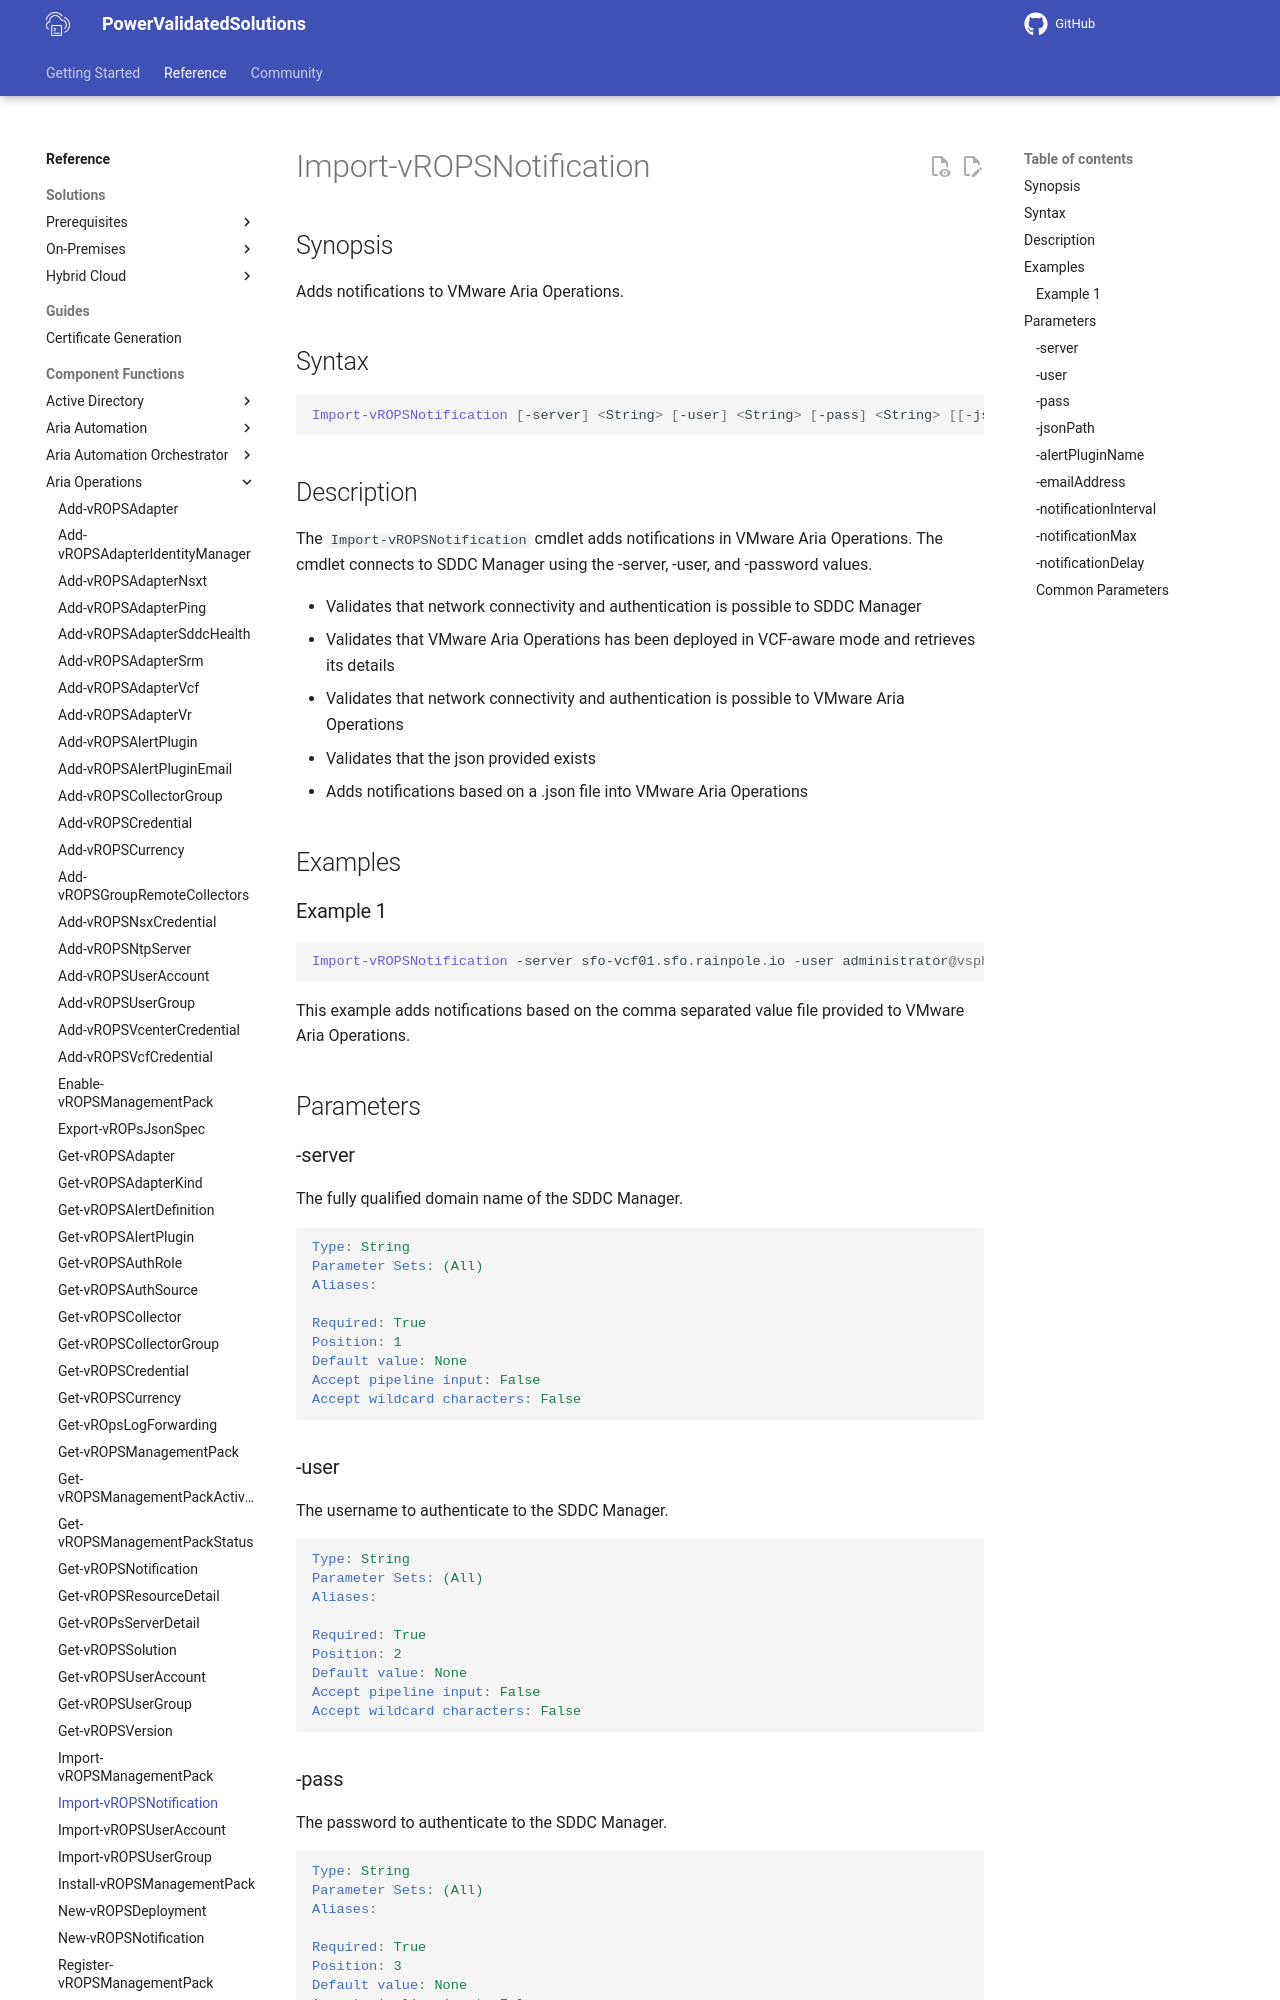

repository: vmware/power-validated-solutions-for-cloud-foundation · page: documentation/functions/aria-suite/aria-operations/Import-vROPSNotification/index.html · generator: mkdocs

# Import-vROPSNotification

## Synopsis

Adds notifications to VMware Aria Operations.

## Syntax

```powershell
Import-vROPSNotification [-server] <String> [-user] <String> [-pass] <String> [[-jsonPath] <String>] [-alertPluginName] <String> [-emailAddress] <String> [-notificationInterval] <String> [-notificationMax] <String> [-notificationDelay] <String> [<CommonParameters>]
```

## Description

The `Import-vROPSNotification` cmdlet adds notifications in VMware Aria Operations. The cmdlet connects to SDDC Manager using the -server, -user, and -password values.

- Validates that network connectivity and authentication is possible to SDDC Manager
- Validates that VMware Aria Operations has been deployed in VCF-aware mode and retrieves its details
- Validates that network connectivity and authentication is possible to VMware Aria Operations
- Validates that the json provided exists
- Adds notifications based on a .json file into VMware Aria Operations

## Examples

### Example 1

```powershell
Import-vROPSNotification -server sfo-vcf01.sfo.rainpole.io -user administrator@vsphere.local -pass VMw@re1! -jsonPath .\SampleNotifications\aria-operations-notifications-vcf.json -alertPluginName Email-Alert-Plugin -emailAddress administrator@rainpole.io -notificationInterval 15 -notificationMax 3 -notificationDelay 15
```

This example adds notifications based on the comma separated value file provided to VMware Aria Operations.

## Parameters

### -server

The fully qualified domain name of the SDDC Manager.

```yaml
Type: String
Parameter Sets: (All)
Aliases:

Required: True
Position: 1
Default value: None
Accept pipeline input: False
Accept wildcard characters: False
```
